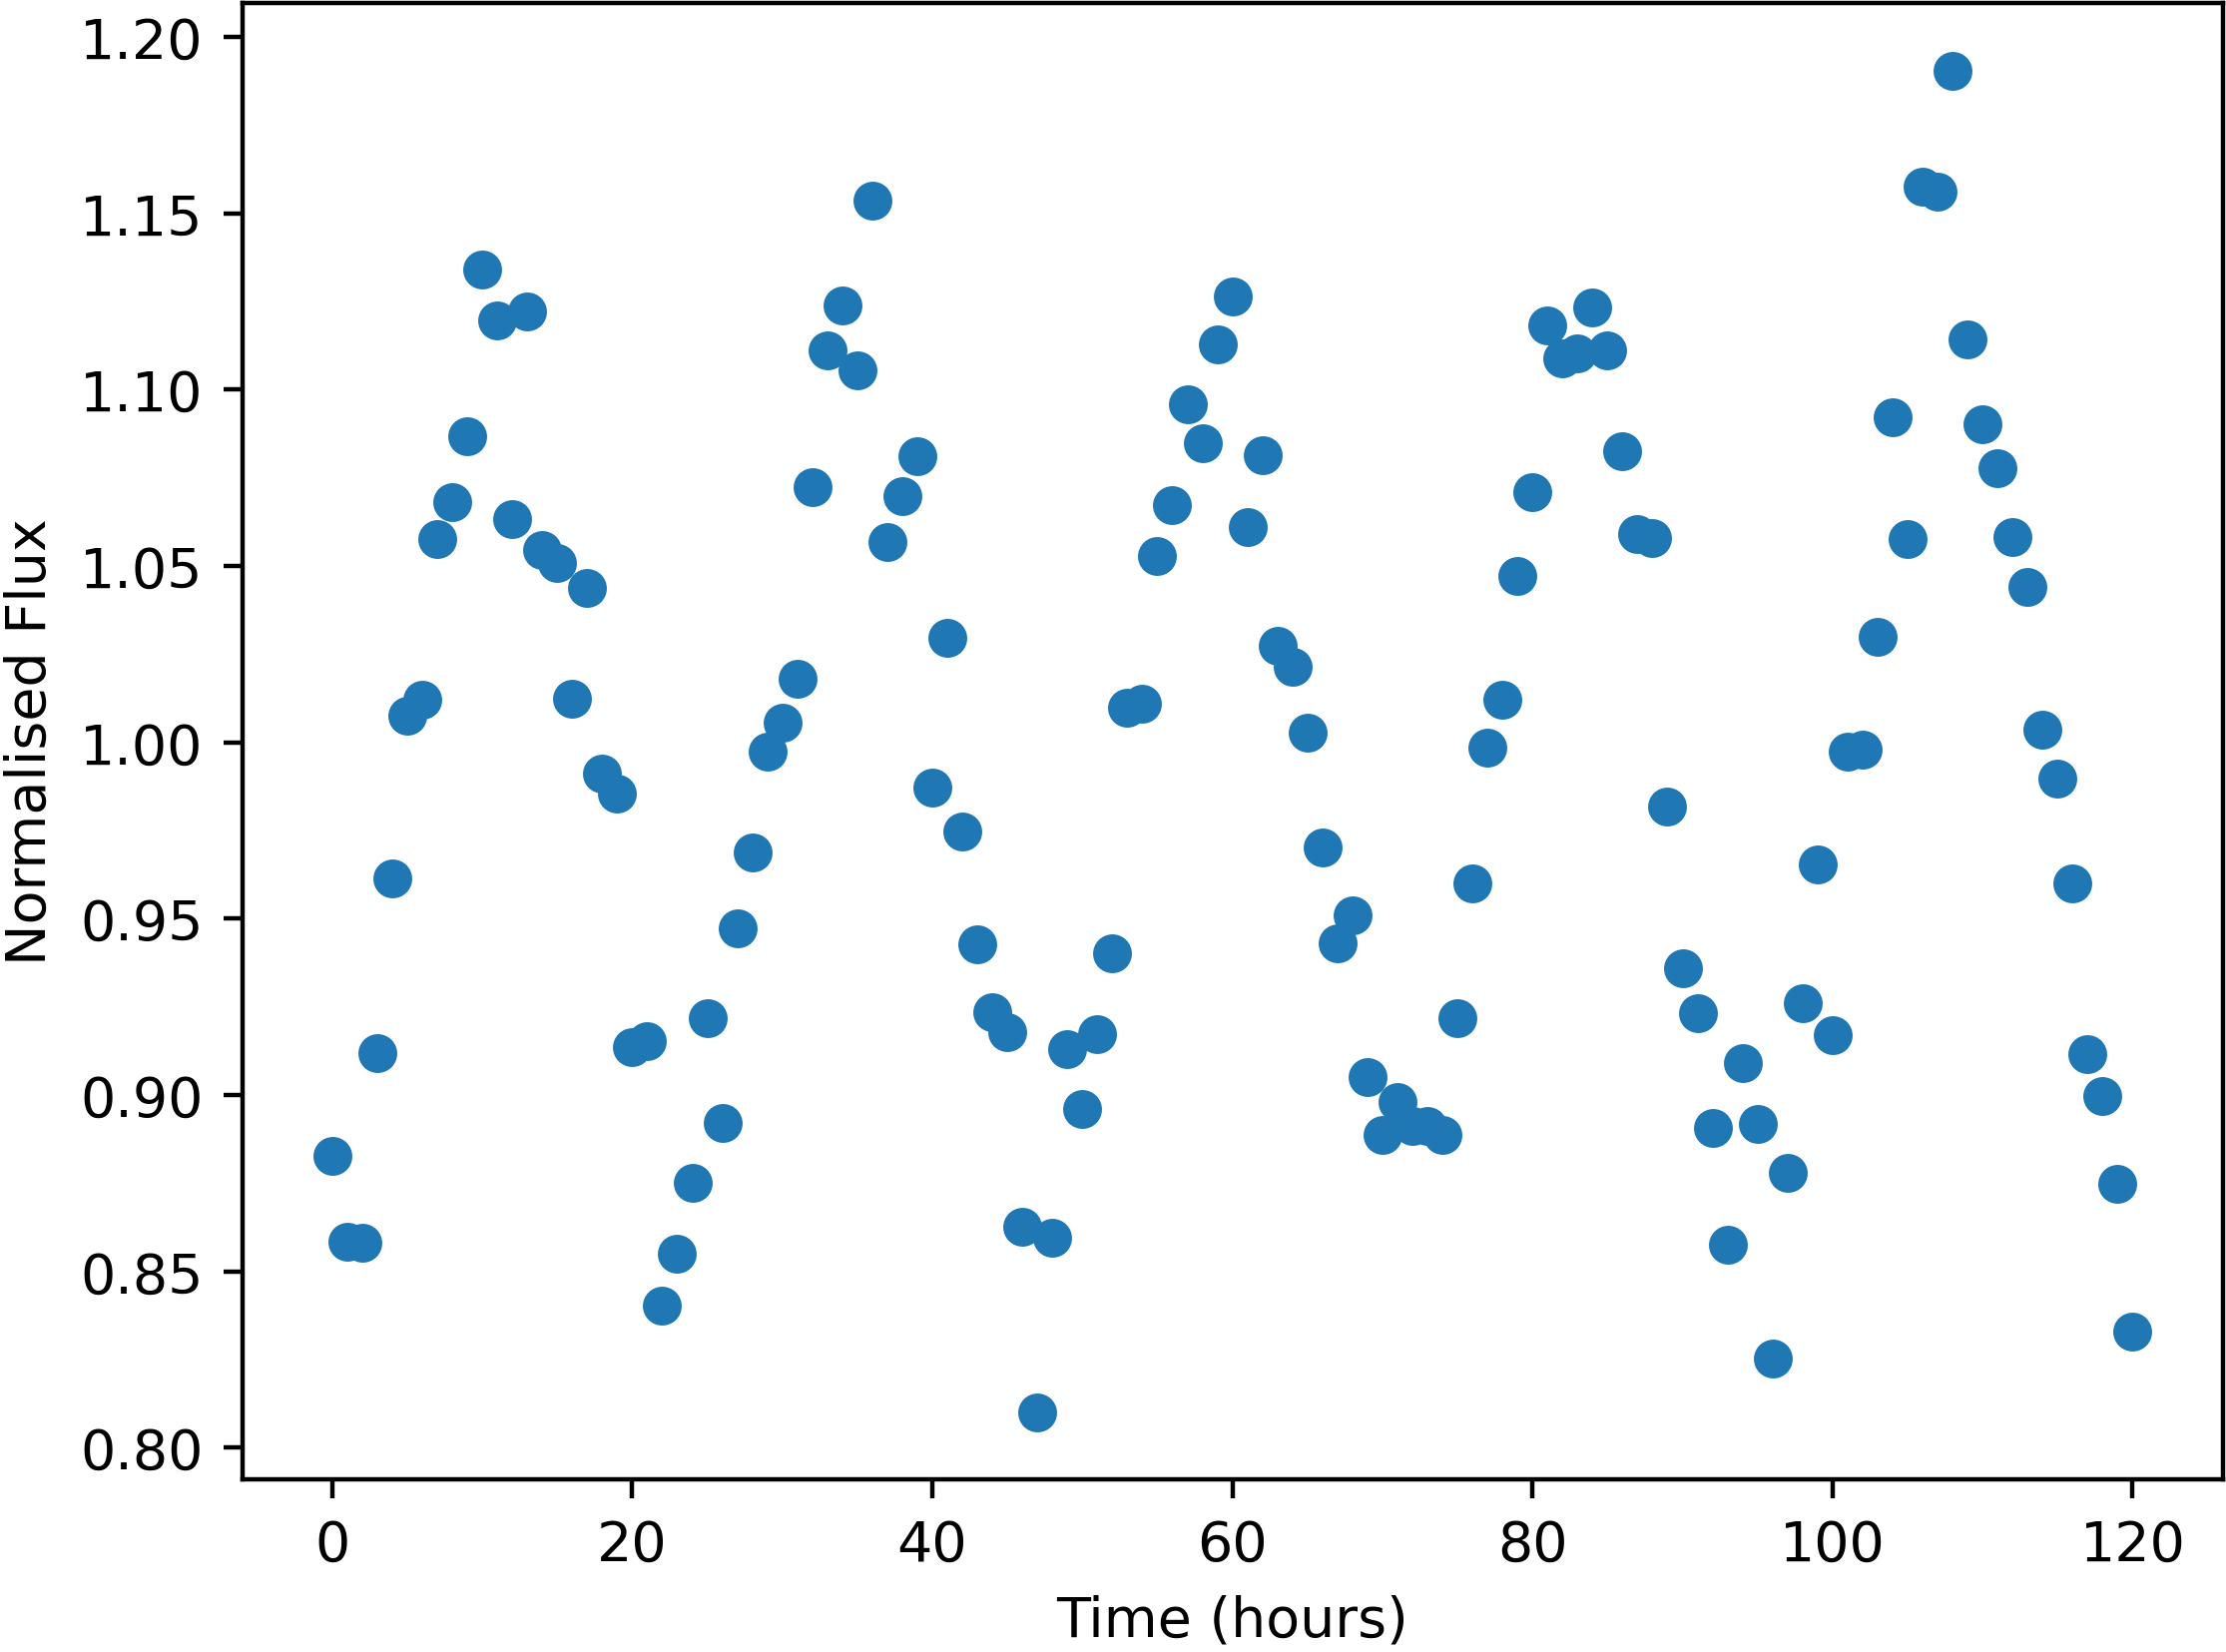

Values plotted in this chart, from the file beside it:
Time, NormalisedFlux
0.0, 0.8828
1.0, 0.8584
2.0, 0.8581
3.0, 0.912
4.0, 0.9615
5.0, 1.008
6.0, 1.012
7.0, 1.058
8.0, 1.068
9.0, 1.087
10.0, 1.134
11.0, 1.12
12.0, 1.063
13.0, 1.122
14.0, 1.055
15.0, 1.051
16.0, 1.012
17.0, 1.044
18.0, 0.9913
19.0, 0.9854
20.0, 0.9135
21.0, 0.9154
22.0, 0.8404
23.0, 0.855
24.0, 0.8752
25.0, 0.9218
26.0, 0.892
27.0, 0.9473
28.0, 0.9687
29.0, 0.9973
30.0, 1.006
31.0, 1.018
32.0, 1.072
33.0, 1.111
34.0, 1.124
35.0, 1.106
36.0, 1.154
37.0, 1.057
38.0, 1.07
39.0, 1.081
40.0, 0.9873
41.0, 1.03
42.0, 0.9746
43.0, 0.9426
44.0, 0.9236
45.0, 0.9179
46.0, 0.8628
47.0, 0.8101
48.0, 0.8595
49.0, 0.9131
50.0, 0.896
51.0, 0.9173
52.0, 0.9403
53.0, 1.01
54.0, 1.011
55.0, 1.053
56.0, 1.067
57.0, 1.096
58.0, 1.085
59.0, 1.113
... 61 more rows
